The GitHub repository comau-na/edo-ROS2 contains a labelled image folder "photos" with 6 categories: blue bucket, green bucket, red bucket, blue cube, green cube, red cube. Examples follow, each with its label.

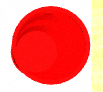
Label: red bucket

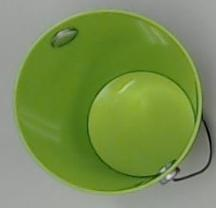
Label: green bucket

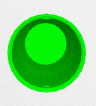
Label: green bucket

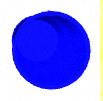
Label: blue bucket

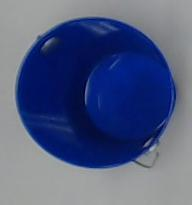
Label: blue bucket

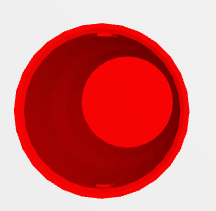
Label: red bucket
